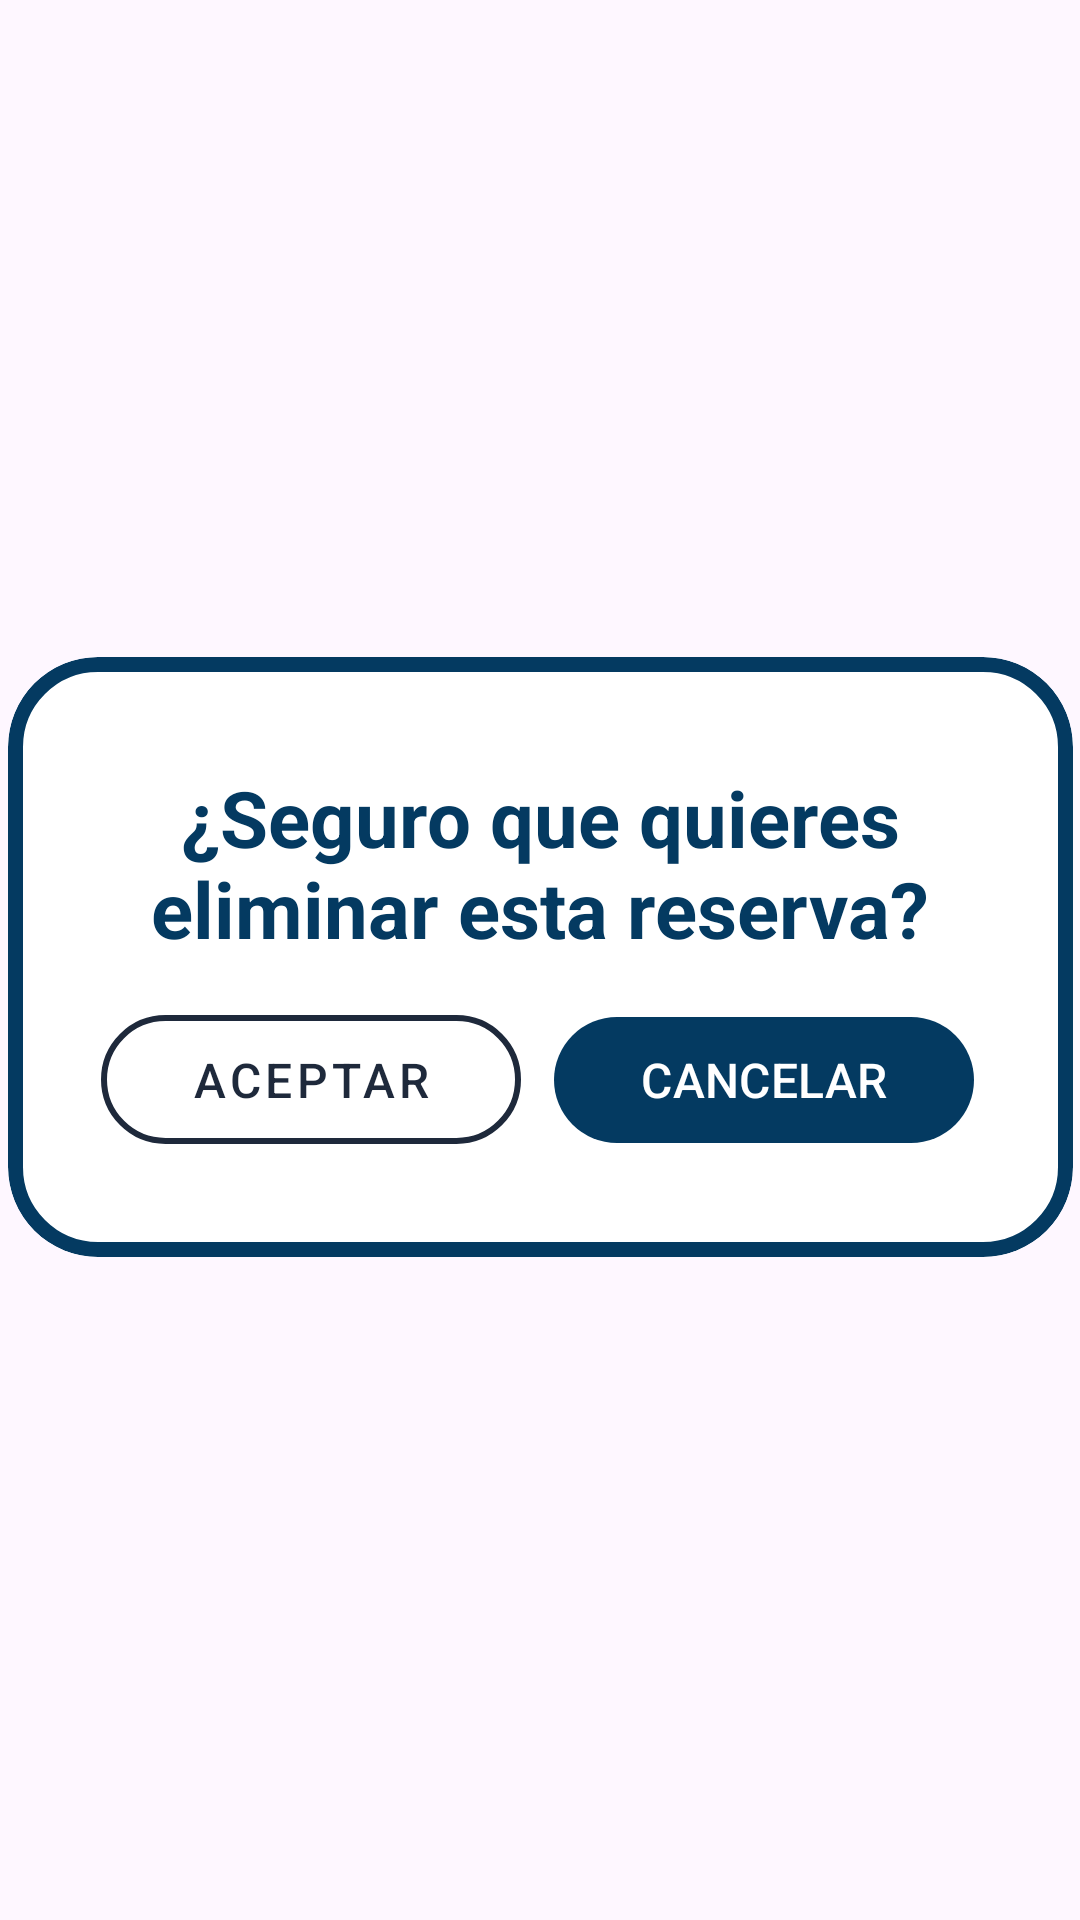

Android layout source for this screen:
<!-- AndroidManifest.xml: application theme Theme.ParkPay -->
<!-- res/layout/dialog_delete.xml -->
<?xml version="1.0" encoding="utf-8"?>
<androidx.constraintlayout.widget.ConstraintLayout xmlns:android="http://schemas.android.com/apk/res/android"
    xmlns:tools="http://schemas.android.com/tools"
    android:layout_width="match_parent"
    android:layout_height="match_parent"
    xmlns:app="http://schemas.android.com/apk/res-auto">

    <com.google.android.material.card.MaterialCardView
        android:id="@+id/materialCardView"
        style="@style/Widget.Material3.CardView.Outlined"
        android:layout_width="355dp"
        android:layout_height="200dp"
        android:layout_marginTop="15dp"
        android:background="@color/white"
        app:cardBackgroundColor="@android:color/transparent"
        app:cardCornerRadius="30dp"
        app:layout_constraintBottom_toBottomOf="parent"
        app:layout_constraintEnd_toEndOf="parent"
        app:layout_constraintStart_toStartOf="parent"
        app:layout_constraintTop_toTopOf="parent"
        app:layout_constraintVertical_bias="0.48"
        app:strokeColor="#043A61"
        app:strokeWidth="5dp">

        <androidx.constraintlayout.widget.ConstraintLayout
            android:layout_width="match_parent"
            android:layout_height="match_parent"
            android:background="@color/white"
            android:padding="16dp">

            <TextView
                android:id="@+id/textView3"
                android:layout_width="260dp"
                android:layout_height="wrap_content"
                android:text="¿Seguro que quieres eliminar esta reserva?"
                android:textAlignment="center"
                android:textColor="#043A61"
                android:textSize="26sp"
                android:textStyle="bold"
                app:layout_constraintEnd_toEndOf="parent"
                app:layout_constraintHorizontal_bias="0.497"
                app:layout_constraintStart_toStartOf="parent"
                app:layout_constraintTop_toTopOf="parent"
                android:layout_marginTop="20dp"/>

            <LinearLayout
                android:layout_width="match_parent"
                android:layout_height="wrap_content"
                android:orientation="horizontal"
                android:padding="12dp"
                app:layout_constraintEnd_toEndOf="parent"
                app:layout_constraintStart_toStartOf="parent"
                app:layout_constraintTop_toBottomOf="@+id/textView3">

                <com.google.android.material.button.MaterialButton
                    android:id="@+id/id_btn_dialog_deleteAcept"
                    style="@style/Widget.MaterialComponents.Button.OutlinedButton"
                    android:layout_width="140dp"
                    android:layout_height="55dp"
                    android:layout_marginHorizontal="3dp"
                    android:onClick="aceptarEliminar"
                    android:text="@string/bt_accept"
                    android:textAlignment="center"
                    android:textAllCaps="true"
                    android:textColor="#1E293B"
                    android:textSize="16dp"
                    app:cornerRadius="29dp"
                    app:layout_constraintEnd_toEndOf="parent"
                    app:layout_constraintHorizontal_bias="0.493"
                    app:layout_constraintStart_toStartOf="parent"
                    app:layout_constraintTop_toTopOf="parent"
                    app:strokeColor="#1E293B"
                    app:strokeWidth="2dp" />

                <com.google.android.material.button.MaterialButton
                    android:id="@+id/id_btn_dialog_deleteCancel"
                    android:layout_width="140dp"
                    android:layout_height="50dp"
                    android:layout_marginHorizontal="8dp"
                    android:onClick="cancelarEliminar"
                    android:text="@string/bt_canceled"
                    android:textAllCaps="true"
                    android:textColor="#FFFFFF"
                    android:textSize="16sp"
                    app:backgroundTint="#043A61"
                    app:cornerRadius="29dp"
                    app:elevation="5dp"
                    app:layout_constraintEnd_toEndOf="parent"
                    app:layout_constraintHorizontal_bias="0.493"
                    app:layout_constraintStart_toStartOf="parent"
                    app:layout_constraintTop_toBottomOf="@+id/calendarView"
                    app:layout_constraintTop_toTopOf="parent" />

            </LinearLayout>


        </androidx.constraintlayout.widget.ConstraintLayout>


    </com.google.android.material.card.MaterialCardView>

</androidx.constraintlayout.widget.ConstraintLayout>
<!-- resources referenced by this layout -->
<resources>
  <string name="bt_accept">Aceptar</string>
  <string name="bt_canceled">Cancelar</string>
  <style name="Theme.ParkPay" parent="Base.Theme.ParkPay" />
  <style name="Base.Theme.ParkPay" parent="Theme.Material3.DayNight.NoActionBar">
          
          
      </style>
  <!-- not gathered from this repository: default colours our renderer supplied (Android Studio template values) -->
  <color name="white">#FFFFFFFF</color>
</resources>
